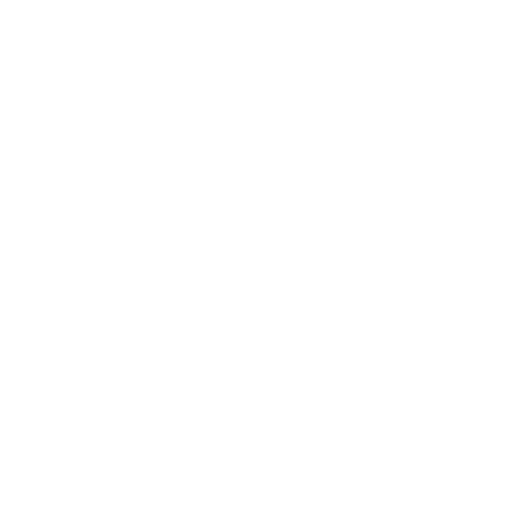
t = 0.00 s
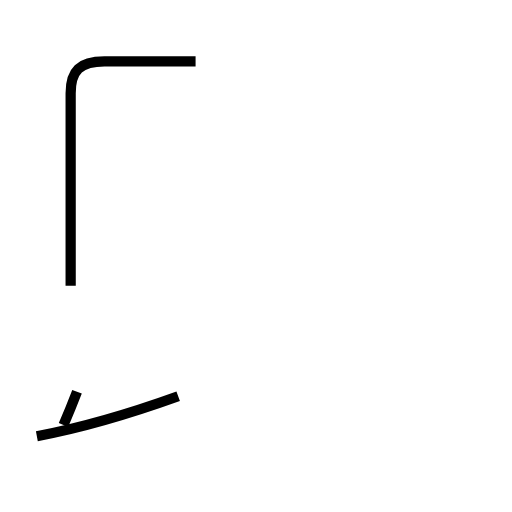
t = 1.53 s
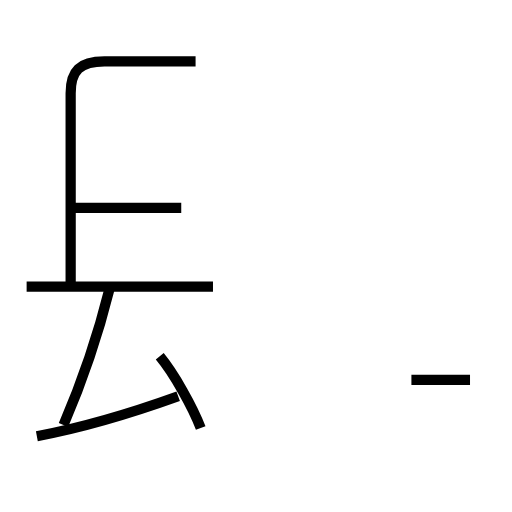
t = 3.12 s
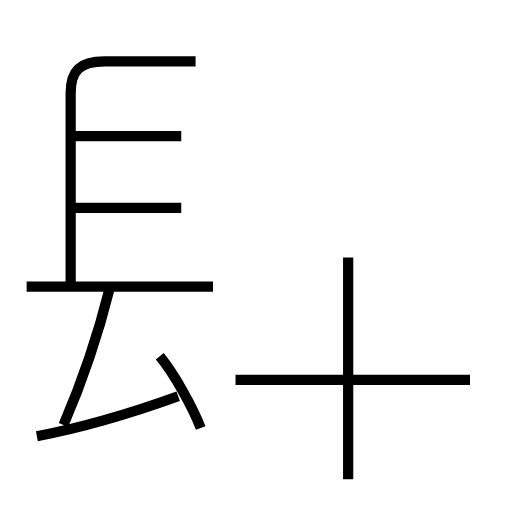
t = 4.60 s
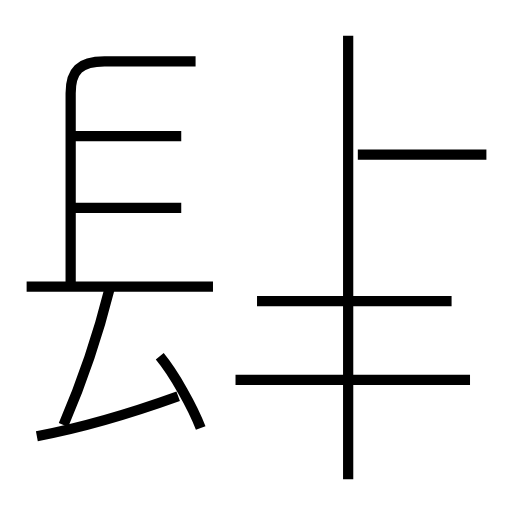
t = 6.19 s
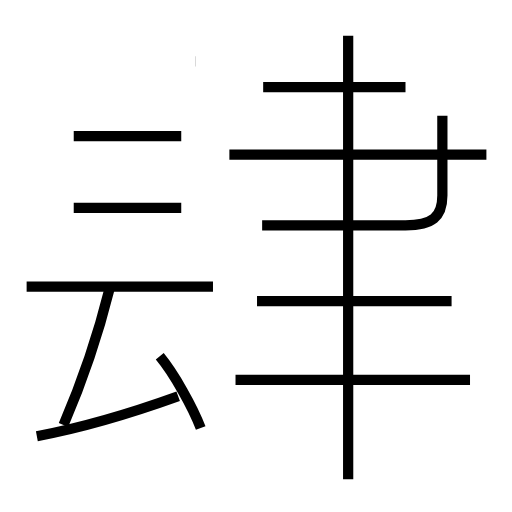
t = 7.80 s

The animated SVG that drew these frames (rendered in a browser with its animation timeline set to each time). Animation: 13 SMIL elements (animate=13); one cycle of 7.80 s.

<?xml version='1.0' encoding='utf-8'?>
<svg viewBox="0.0 -6.0 50.0 50.0" version="1.1" xmlns="http://www.w3.org/2000/svg"><rect x="-1000" y="-1000" width="2000" height="2000" stroke="white" fill="white" /><g style="fill:none;stroke:#000000;stroke-width:1"><path d="M 19.1 -38.0 L 10.2 -38.0 C 7.8 -38.0 6.9 -37.1 6.9 -34.9 L 6.9 -16.1 " transform="translate(0.0 38.0)" stroke-dasharray="32.97611883826076" stroke-dashoffset="32.97611883826076"><animate attributeName="stroke-dashoffset" from="32.97611883826076" to="0" dur="0.9892835651478228s" begin="0s; anim_end.end" fill="freeze" id="anim0" /></path><path d="M 3.6 -1.4 C 7.9 -2.2 12.4 -3.5 17.4 -5.3 " transform="translate(0.0 38.0)" stroke-dasharray="14.356151483957348" stroke-dashoffset="14.356151483957348"><animate attributeName="stroke-dashoffset" from="14.356151483957348" to="0" dur="0.4306845445187204s" begin="anim0.end" fill="freeze" id="anim1" /></path><path d="M 6.2 -2.5 C 8.1 -6.9 9.6 -11.4 10.7 -15.8 " transform="translate(0.0 38.0)" stroke-dasharray="14.056023801493355" stroke-dashoffset="14.056023801493355"><animate attributeName="stroke-dashoffset" from="14.056023801493355" to="0" dur="0.4216807140448006s" begin="anim1.end" fill="freeze" id="anim2" /></path><path d="M 19.6 -2.2 C 18.8 -4.3 17.0 -7.5 15.6 -9.2 " transform="translate(0.0 38.0)" stroke-dasharray="8.088322554782991" stroke-dashoffset="8.088322554782991"><animate attributeName="stroke-dashoffset" from="8.088322554782991" to="0" dur="0.24264967664348971s" begin="anim2.end" fill="freeze" id="anim3" /></path><path d="M 20.8 -16.0 L 2.6 -16.0 " transform="translate(0.0 38.0)" stroke-dasharray="18.2" stroke-dashoffset="18.2"><animate attributeName="stroke-dashoffset" from="18.2" to="0" dur="0.5459999999999999s" begin="anim3.end" fill="freeze" id="anim4" /></path><path d="M 17.7 -23.7 L 7.2 -23.7 " transform="translate(0.0 38.0)" stroke-dasharray="10.5" stroke-dashoffset="10.5"><animate attributeName="stroke-dashoffset" from="10.5" to="0" dur="0.315s" begin="anim4.end" fill="freeze" id="anim5" /></path><path d="M 45.9 -6.9 L 23.0 -6.9 " transform="translate(0.0 38.0)" stroke-dasharray="22.9" stroke-dashoffset="22.9"><animate attributeName="stroke-dashoffset" from="22.9" to="0" dur="0.6869999999999999s" begin="anim5.end" fill="freeze" id="anim6" /></path><path d="M 17.7 -30.7 L 7.2 -30.7 " transform="translate(0.0 38.0)" stroke-dasharray="10.5" stroke-dashoffset="10.5"><animate attributeName="stroke-dashoffset" from="10.5" to="0" dur="0.315s" begin="anim6.end" fill="freeze" id="anim7" /></path><path d="M 34.0 2.8 L 34.0 -40.5 " transform="translate(0.0 38.0)" stroke-dasharray="43.3" stroke-dashoffset="43.3"><animate attributeName="stroke-dashoffset" from="43.3" to="0" dur="1.299s" begin="anim7.end" fill="freeze" id="anim8" /></path><path d="M 44.1 -14.6 L 25.1 -14.6 " transform="translate(0.0 38.0)" stroke-dasharray="19.0" stroke-dashoffset="19.0"><animate attributeName="stroke-dashoffset" from="19.0" to="0" dur="0.57s" begin="anim8.end" fill="freeze" id="anim9" /></path><path d="M 47.5 -28.9 L 22.4 -28.9 " transform="translate(0.0 38.0)" stroke-dasharray="25.1" stroke-dashoffset="25.1"><animate attributeName="stroke-dashoffset" from="25.1" to="0" dur="0.753s" begin="anim9.end" fill="freeze" id="anim10" /></path><path d="M 39.6 -35.5 L 25.7 -35.5 " transform="translate(0.0 38.0)" stroke-dasharray="13.900000000000002" stroke-dashoffset="13.900000000000002"><animate attributeName="stroke-dashoffset" from="13.900000000000002" to="0" dur="0.41700000000000004s" begin="anim10.end" fill="freeze" id="anim11" /></path><path d="M 43.2 -32.7 L 43.2 -24.9 C 43.2 -22.8 42.2 -22.0 39.6 -22.0 L 25.6 -22.0" transform="translate(0.0 38.0)" stroke-dasharray="27.17589090693942" stroke-dashoffset="27.17589090693942"><animate attributeName="stroke-dashoffset" from="27.17589090693942" to="0" dur="0.8152767272081826s" begin="anim11.end" fill="freeze" id="anim_end" /></path></g></svg>
